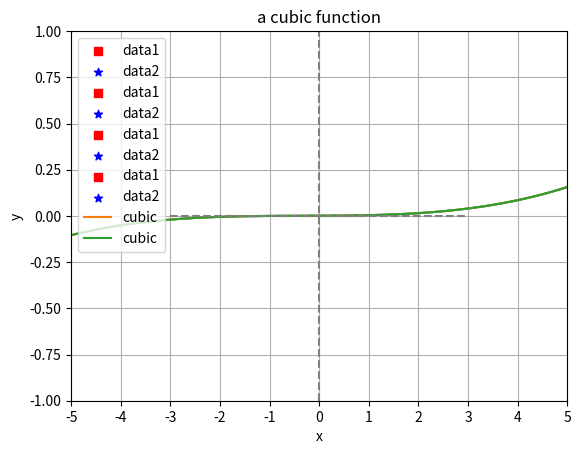

Here is the Python script that generated this plot:
import matplotlib.pyplot as plt
import numpy as np

np.random.seed(0)
x_1 = np.random.normal(50, 10, 100)
y_1 = x_1 + np.random.normal(0, 5, 100)

x_1[:24]
y_1[:24]
plt.scatter(x_1, y_1)
plt.show()

# In[]:
plt.scatter(x_1, y_1)
plt.title('The relationship between x and y')
plt.show()

# In[]:
plt.scatter(x_1, y_1)
plt.title('The relationship between x and y')
plt.xlabel('x')
plt.ylabel('y')
plt.show()

# In[]:
plt.scatter(x_1, y_1, color='y')
plt.title('The relationship between x and y')
plt.xlabel('x')
plt.ylabel('y')
plt.show()

# In[]:
x_2 = np.random.normal(30, 5, 100)
y_2 = 2.5 * x_2 + np.random.normal(0, 10, len(x_2))
plt.scatter(x_1, y_1, color='red')
plt.scatter(x_2, y_2, color='blue')
plt.title('The relationship between x and y')
plt.xlabel('x')
plt.ylabel('y')
plt.show()

# In[]:
plt.scatter(x_1,y_1,color='red',marker='s')
plt.scatter(x_2,y_2,color='blue',marker='*')
plt.title('The relationship between x and y')
plt.xlabel('x')
plt.ylabel('y')
plt.show()

# In[]:
plt.scatter(x_1,y_1,color='red',marker='s',label='data1')
plt.scatter(x_2,y_2,color='blue',marker='*',label='data2')
plt.title('The relationship between x and y')
plt.xlabel('x')
plt.ylabel('y')
plt.legend(loc='lower right')
plt.show()

# In[]:
plt.scatter(x_1,y_1,color='red',marker='s',label='data1')
plt.scatter(x_2,y_2,color='blue',marker='*',label='data2')
plt.title('The relationship between x and y')
plt.xlabel('x')
plt.ylabel('y')
plt.legend(loc='lower right')
plt.xticks([20,50,80])
plt.yticks([20,50,80,110])
plt.show()

# In[]:
plt.scatter(x_1,y_1,color='red',marker='s',label='data1')
plt.scatter(x_2,y_2,color='blue',marker='*',label='data2')
plt.title('The relationship between x_1 and y_1')
plt.xlabel('feature')
plt.ylabel('value')
plt.legend(loc='upper right')
plt.xticks(np.arange(10,80,5))
plt.yticks(np.arange(10,130,10))
plt.show()

# In[]:
plt.scatter(x_1,y_1,color='red',marker='s',label='data1')
plt.scatter(x_2,y_2,color='blue',marker='*',label='data2')
plt.title('The relationship between x_1 and y_1')
plt.xlabel('feature')
plt.ylabel('value')
plt.legend(loc='upper right')
plt.xticks(np.arange(10,80,5))
plt.yticks(np.arange(10,130,10))
plt.grid()
plt.show()

# Graph
# In[]:
x_3=np.arange(-10,10,0.1)
y_3=0.001*(x_3**3 + x_3**2 + x_3 + 1)
plt.plot(x_3,y_3)
plt.show()

# In[]:
plt.plot(x_3,y_3, label='cubic')
plt.title('a cubic function')
plt.xlabel('x')
plt.ylabel('y')
plt.legend(loc='upper left')
plt.xticks(np.arange(-10,11,1))
plt.yticks(np.arange(-1,1.5,0.25))
plt.grid()
plt.show()

# In[]:
plt.plot(x_3, y_3, label='cubic')
plt.title('a cubic function')
plt.xlabel('x')
plt.ylabel('y')
plt.legend(loc='upper left')
plt.xticks(np.arange(-10,11,1))
plt.yticks(np.arange(-1,1.5,0.25))
plt.grid()
plt.hlines([0],-3,3,linestyles='dashed',color='gray')
plt.vlines([0],-1,1,linestyles='dashed',color='gray')
plt.xlim([-5,5])
plt.ylim([-1,1])
plt.show()
